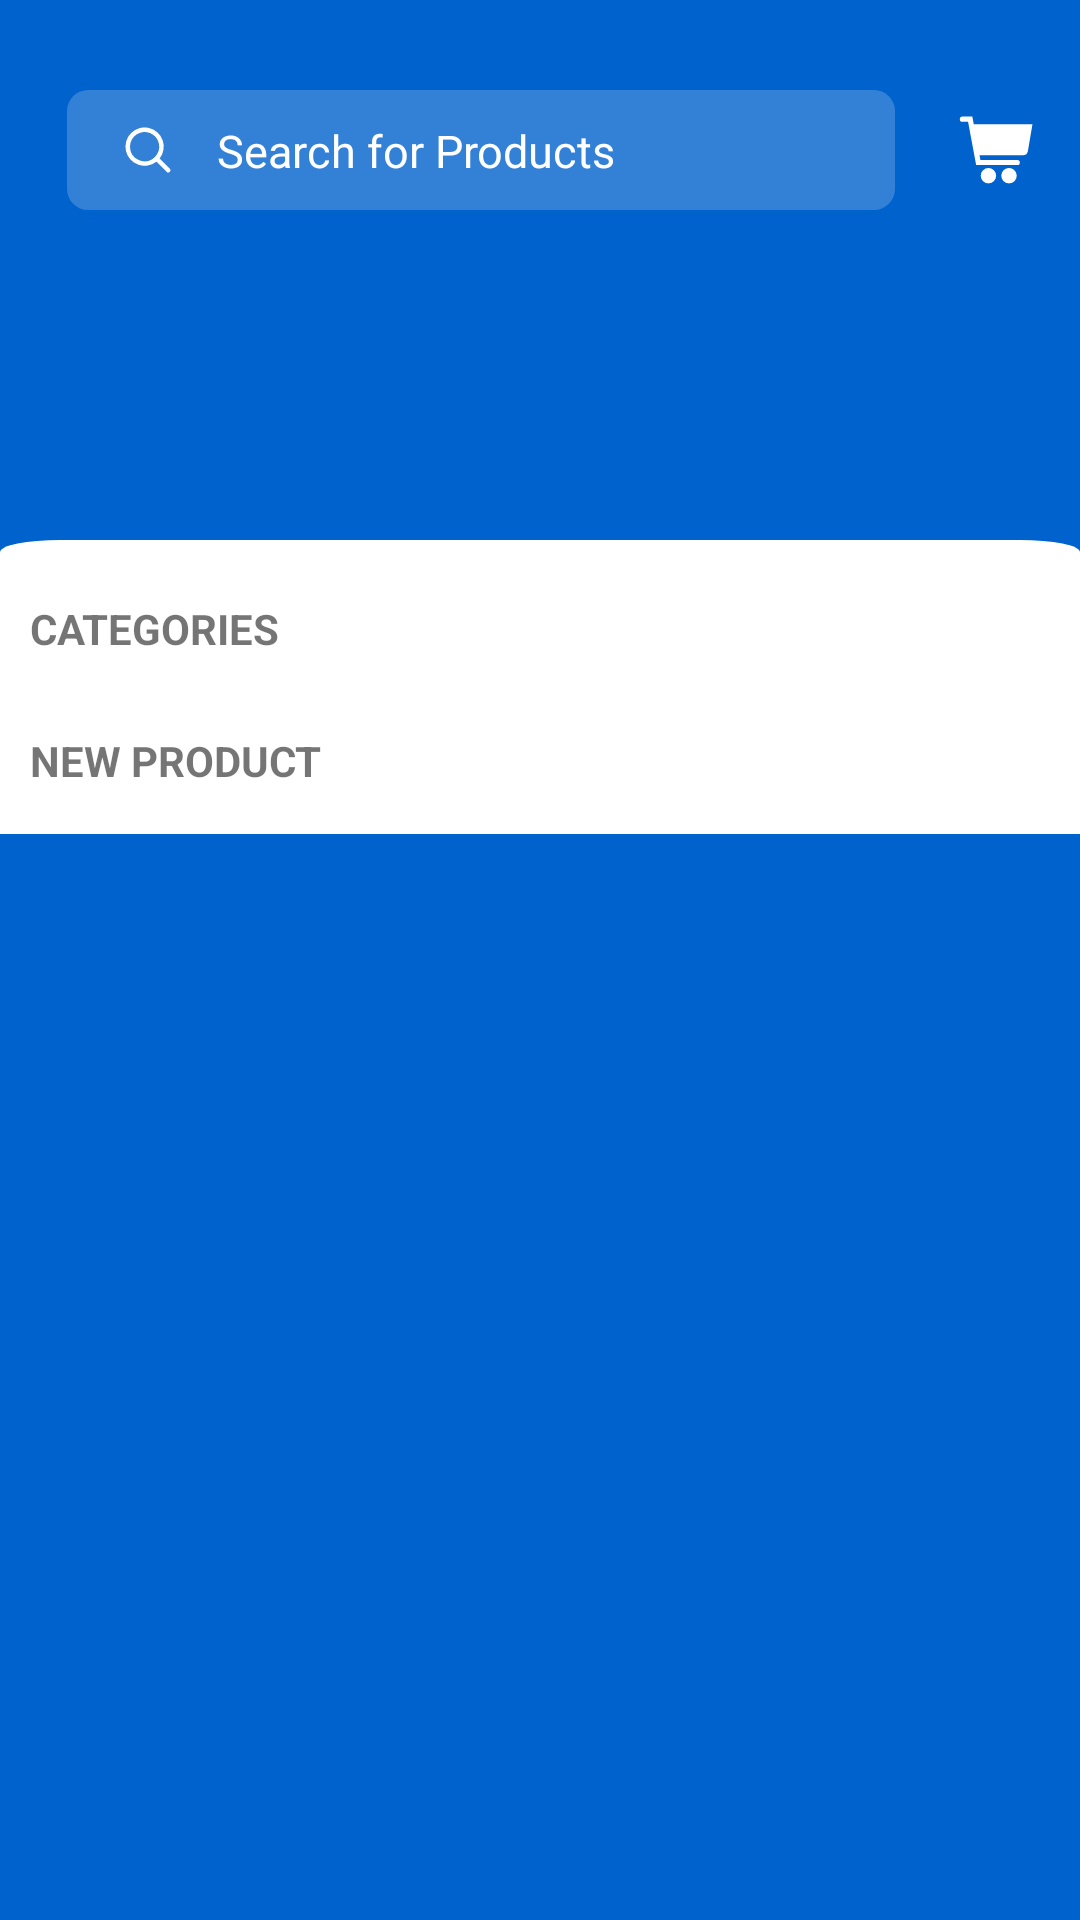

Android layout source for this screen:
<!-- AndroidManifest.xml: application theme Theme.TestDesign -->
<!-- res/layout/fragment_home_fragment.xml -->
<?xml version="1.0" encoding="utf-8"?>
<androidx.constraintlayout.widget.ConstraintLayout xmlns:android="http://schemas.android.com/apk/res/android"
    xmlns:tools="http://schemas.android.com/tools"
    android:layout_width="match_parent"
    android:layout_height="match_parent"
    xmlns:app="http://schemas.android.com/apk/res-auto"
    android:background="@drawable/color_bg"
    tools:context=".fragment.home_fragment">

    <androidx.core.widget.NestedScrollView
        android:layout_width="match_parent"
        android:layout_height="match_parent"
        app:layout_constraintStart_toStartOf="parent"
        app:layout_constraintEnd_toEndOf="parent"
        app:layout_constraintTop_toTopOf="parent"
        app:layout_constraintBottom_toBottomOf="parent">
        <androidx.constraintlayout.widget.ConstraintLayout
            android:layout_width="match_parent"
            android:layout_height="match_parent">

            <TextView
                android:id="@+id/searchView"
                android:layout_width="wrap_content"
                android:layout_height="wrap_content"
                android:text="Search for Products"
                android:textSize="15dp"
                android:textColor="@color/white"
                android:paddingStart="50dp"
                android:layout_marginTop="30dp"
                android:layout_marginStart="10dp"
                android:background="@drawable/search2"
                android:paddingTop="10dp"
                app:layout_constraintBottom_toTopOf="@+id/viewPager2"
                app:layout_constraintStart_toStartOf="parent"
                app:layout_constraintTop_toTopOf="parent"
                app:layout_constraintEnd_toStartOf="@+id/cart"
                tools:ignore="UnknownId" />

            <TextView
                android:id="@+id/cart"
                android:layout_width="32dp"
                android:layout_height="32dp"
                android:layout_marginStart="5dp"
                android:layout_marginBottom="40dp"
                android:background="@drawable/ic_cart"
                app:layout_constraintBottom_toTopOf="@+id/viewPager2"
                app:layout_constraintEnd_toEndOf="parent"
                app:layout_constraintStart_toEndOf="@+id/searchView"
                app:layout_constraintTop_toTopOf="parent"
                tools:ignore="UnknownId" />

            <androidx.viewpager2.widget.ViewPager2
                android:layout_width="match_parent"
                android:layout_height="match_parent"
                android:id="@+id/viewPager2"
                android:background="@drawable/ic_launcher_background"
                app:layout_constraintStart_toStartOf="parent"
                app:layout_constraintEnd_toEndOf="parent"
                app:layout_constraintTop_toBottomOf="@+id/searchView"
                app:layout_constraintBottom_toTopOf="@+id/layout_id"
                android:layout_marginTop="70dp"
                android:layout_marginBottom="50dp"
                android:layout_marginStart="20dp"
                android:layout_marginEnd="20dp"/>

            <androidx.constraintlayout.widget.ConstraintLayout
                android:layout_width="match_parent"
                android:layout_height="match_parent"
                android:background="@drawable/rect1"
                android:id="@+id/layout_id"
                app:layout_constraintStart_toStartOf="parent"
                app:layout_constraintEnd_toEndOf="parent"
                app:layout_constraintTop_toBottomOf="@+id/viewPager2"
                app:layout_constraintBottom_toTopOf="@+id/bottomNavigation"
                android:layout_marginTop="40dp"
                tools:ignore="NotSibling">
                <TextView
                    android:id="@+id/textView"
                    android:layout_width="wrap_content"
                    android:layout_height="wrap_content"
                    android:text="CATEGORIES"
                    android:textStyle="bold"
                    app:layout_constraintBottom_toTopOf="@+id/recyclerView"
                    app:layout_constraintStart_toStartOf="parent"
                    android:layout_margin="10dp"
                    android:paddingTop="20dp"/>

                <androidx.recyclerview.widget.RecyclerView
                    android:id="@+id/recyclerView"
                    android:layout_width="match_parent"
                    android:layout_height="wrap_content"
                    android:layout_marginTop="15dp"
                    app:layout_constraintEnd_toEndOf="parent"
                    app:layout_constraintHorizontal_bias="1.0"
                    app:layout_constraintStart_toStartOf="parent"
                    app:layout_constraintTop_toBottomOf="@+id/textView" />

                <TextView
                    android:id="@+id/textView2"
                    android:layout_width="wrap_content"
                    android:layout_height="wrap_content"
                    android:text="NEW PRODUCT"
                    android:textStyle="bold"
                    app:layout_constraintStart_toStartOf="parent"
                    app:layout_constraintTop_toBottomOf="@+id/recyclerView"
                    android:layout_margin="10dp"/>

                    <androidx.recyclerview.widget.RecyclerView
                        android:id="@+id/recyclerView2"
                        android:layout_width="match_parent"
                        android:layout_height="match_parent"
                        app:layout_constraintEnd_toEndOf="parent"
                        app:layout_constraintStart_toStartOf="parent"
                        app:layout_constraintTop_toBottomOf="@+id/textView2"
                        android:layout_marginTop="15dp"
                        tools:ignore="UnknownId"/>

            </androidx.constraintlayout.widget.ConstraintLayout>
        </androidx.constraintlayout.widget.ConstraintLayout>
    </androidx.core.widget.NestedScrollView>


</androidx.constraintlayout.widget.ConstraintLayout>
<!-- resources referenced by this layout -->
<resources>
  <!-- drawable color_bg (drawable) -->
  <vector xmlns:android="http://schemas.android.com/apk/res/android"
      android:width="360dp"
      android:height="667dp"
      android:viewportWidth="360"
      android:viewportHeight="667">
    <path
        android:pathData="M0,0h360v667h-360z"
        android:fillColor="#0062cd"/>
  </vector>
  <!-- drawable ic_cart (drawable) -->
  <vector xmlns:android="http://schemas.android.com/apk/res/android"
      android:width="24dp"
      android:height="24dp"
      android:viewportWidth="24"
      android:viewportHeight="24">
    <path
        android:pathData="M8.429,18.437A1.929,1.929 0,1 1,10.362 20.357,1.929 1.929,0 0,1 8.429,18.437Z"
        android:fillColor="#fff"/>
    <path
        android:pathData="M13.571,18.437A1.929,1.929 0,1 1,15.504 20.357,1.929 1.929,0 0,1 13.571,18.437Z"
        android:fillColor="#fff"/>
    <path
        android:pathData="M7.285,15.78 L5.266,4.929L3.852,4.929A0.643,0.643 0,0 1,3.852 3.643L6.333,3.643l0.36,1.929h14.67L20.232,12.219a1.284,1.284 0,0 1,-1.285 1.066L8.133,13.285l0.219,1.209h9.219a0.643,0.643 0,0 1,0 1.286Z"
        android:fillColor="#fff"/>
  </vector>
  <!-- drawable rect1 (drawable) -->
  <vector xmlns:android="http://schemas.android.com/apk/res/android"
      android:width="360dp"
      android:height="484dp"
      android:viewportWidth="360"
      android:viewportHeight="484">
    <path
        android:pathData="M20,0H340a20,20 0,0 1,20 20V484a0,0 0,0 1,0 0H0a0,0 0,0 1,0 0V20A20,20 0,0 1,20 0Z"
        android:fillColor="#fff"/>
  </vector>
  <!-- drawable search2 (drawable) -->
  <vector xmlns:android="http://schemas.android.com/apk/res/android"
      android:width="276dp"
      android:height="40dp"
      android:viewportWidth="276"
      android:viewportHeight="40">
    <path
        android:pathData="M7,0H269a7,7 0,0 1,7 7V33a7,7 0,0 1,-7 7H7a7,7 0,0 1,-7 -7V7A7,7 0,0 1,7 0Z"
        android:strokeAlpha="0.2"
        android:fillColor="#fff"
        android:fillAlpha="0.2"/>
    <path
        android:pathData="M33.22,27.281l-3.4,-3.4a6.382,6.382 0,1 1,1.06 -1.06l3.4,3.4a0.75,0.75 0,0 1,-1.061 1.061ZM21,18.875A4.872,4.872 0,0 0,29.3 22.342L29.32,22.32 29.342,22.3A4.874,4.874 0,1 0,21 18.875Z"
        android:fillColor="#fff"/>
  </vector>
  <style name="Theme.TestDesign" parent="Theme.MaterialComponents.DayNight.NoActionBar">
          
          <item name="colorPrimary">@color/purple_500</item>
          <item name="colorPrimaryVariant">@color/purple_700</item>
          <item name="colorOnPrimary">@color/white</item>
          
          <item name="colorSecondary">@color/teal_200</item>
          <item name="colorSecondaryVariant">@color/teal_700</item>
          <item name="colorOnSecondary">@color/black</item>
          
          <item name="android:statusBarColor" tools:targetApi="l">?attr/colorPrimaryVariant</item>
          
  
      </style>
  <!-- not gathered from this repository: default colours our renderer supplied (Android Studio template values) -->
  <color name="purple_500">#FF6200EE</color>
  <color name="purple_700">#FF3700B3</color>
  <color name="teal_200">#FF03DAC5</color>
  <color name="teal_700">#FF018786</color>
  <color name="black">#FF000000</color>
  <color name="white">#FFFFFFFF</color>
</resources>
